Image classification data set "LLaVA_CLIP" (Julian075/LLaVA_CLIP on GitHub). Class labels (11): bird, bobcat, cat, coyote, dog, opossum, rabbit, raccoon, rodent, skunk, squirrel.

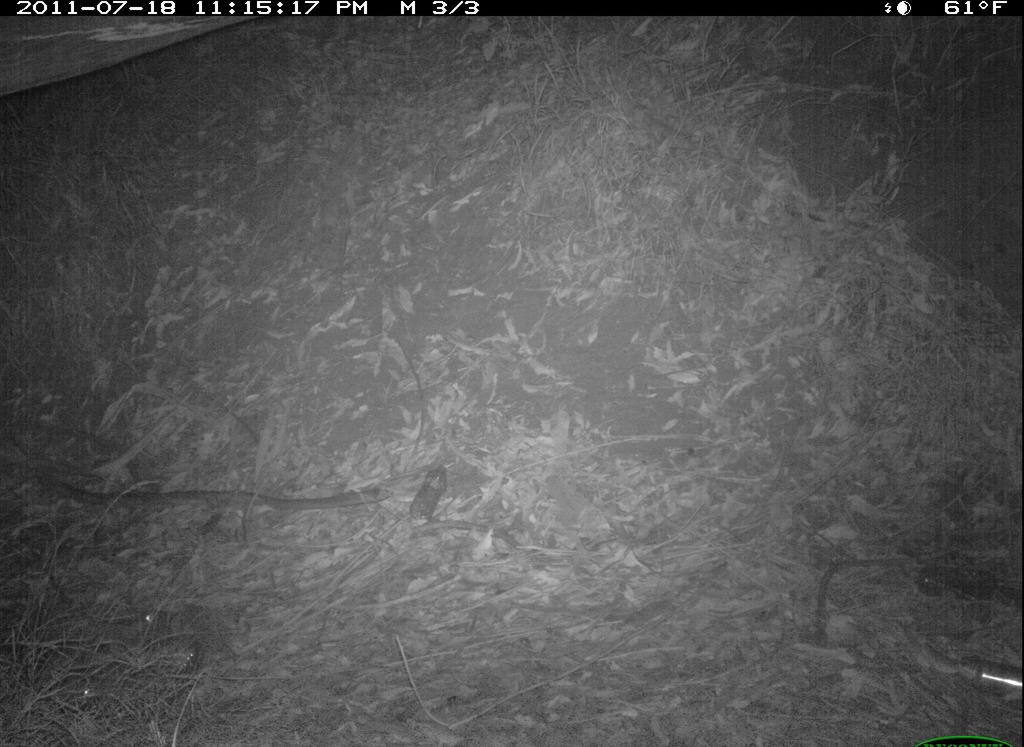
Label: raccoon

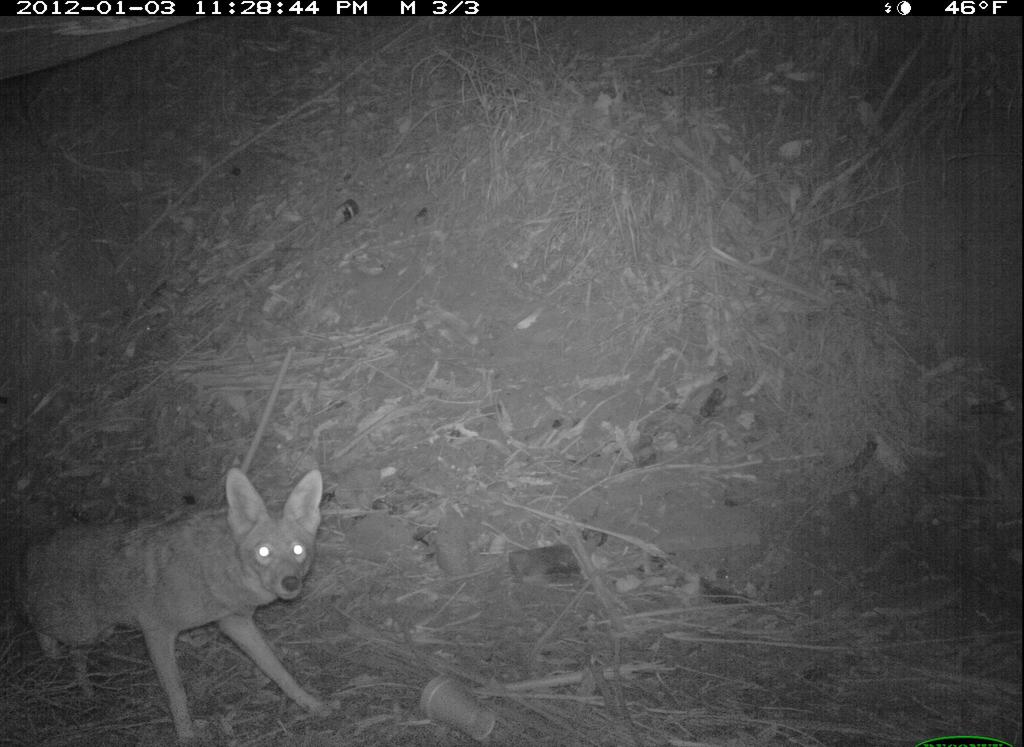
Label: coyote

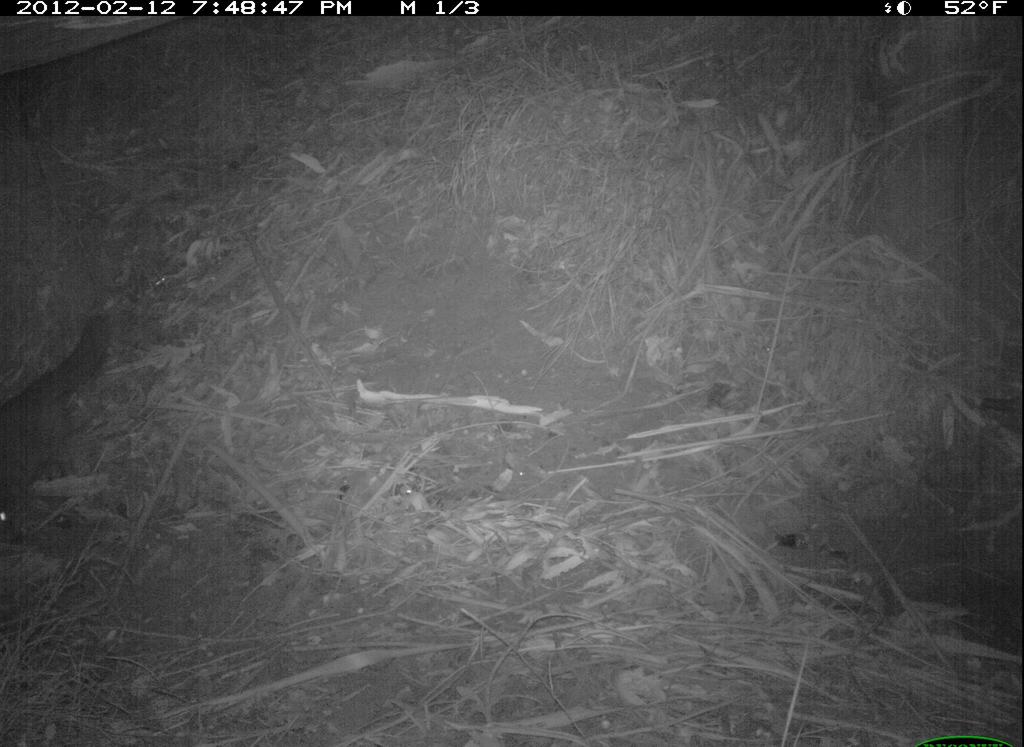
Label: cat

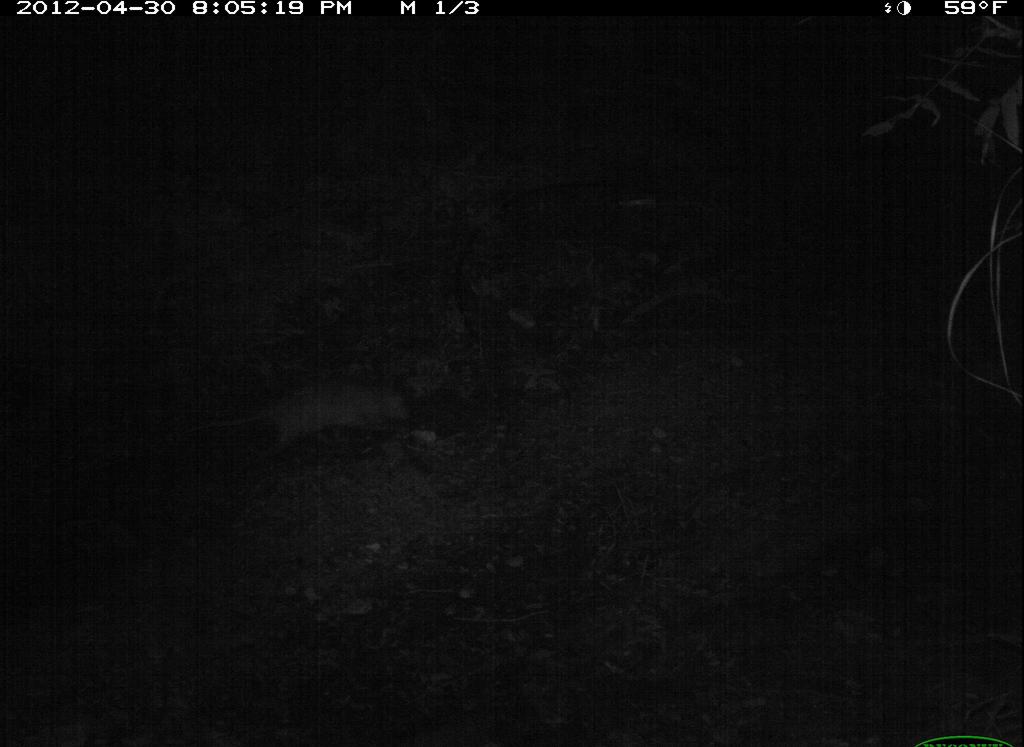
Label: opossum

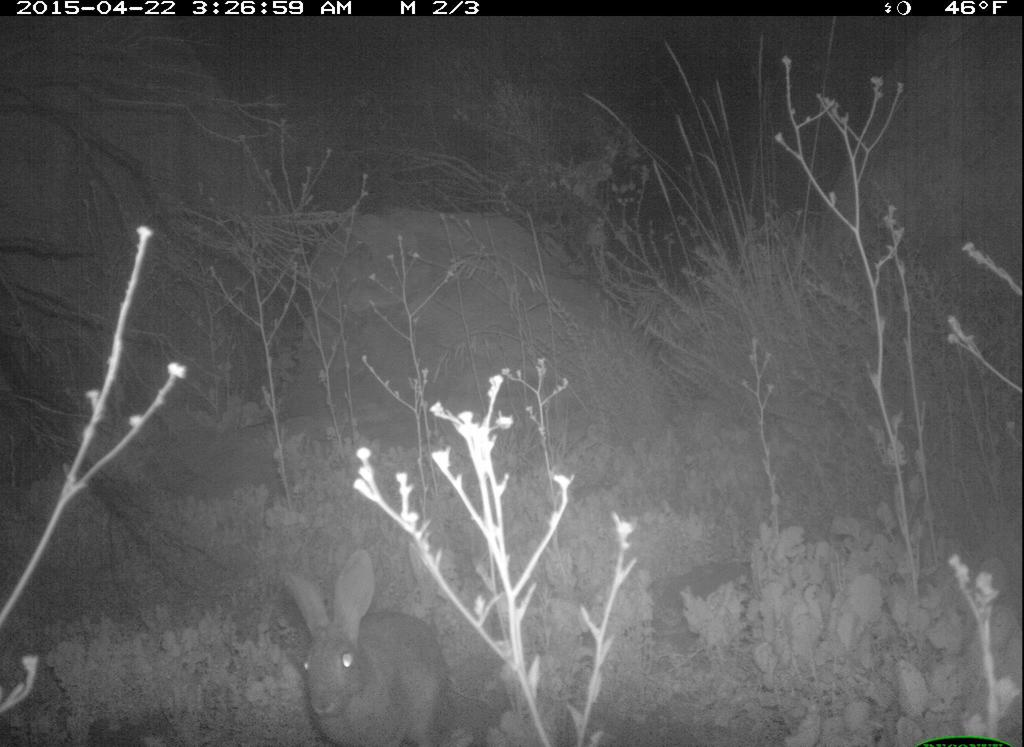
Label: rabbit

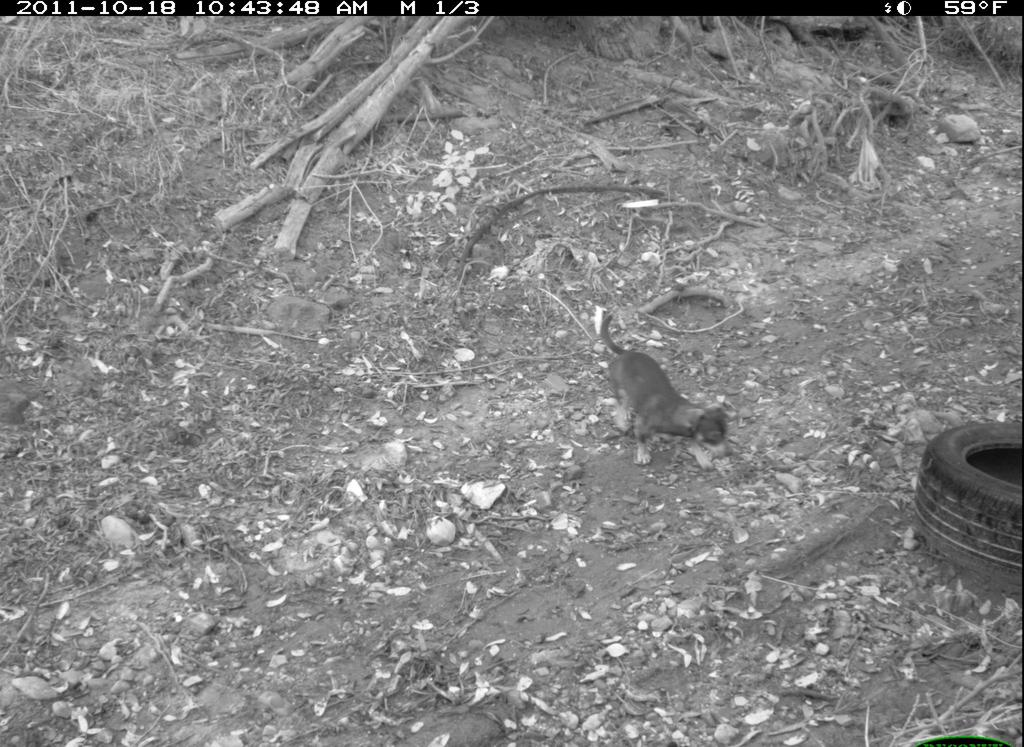
Label: dog
